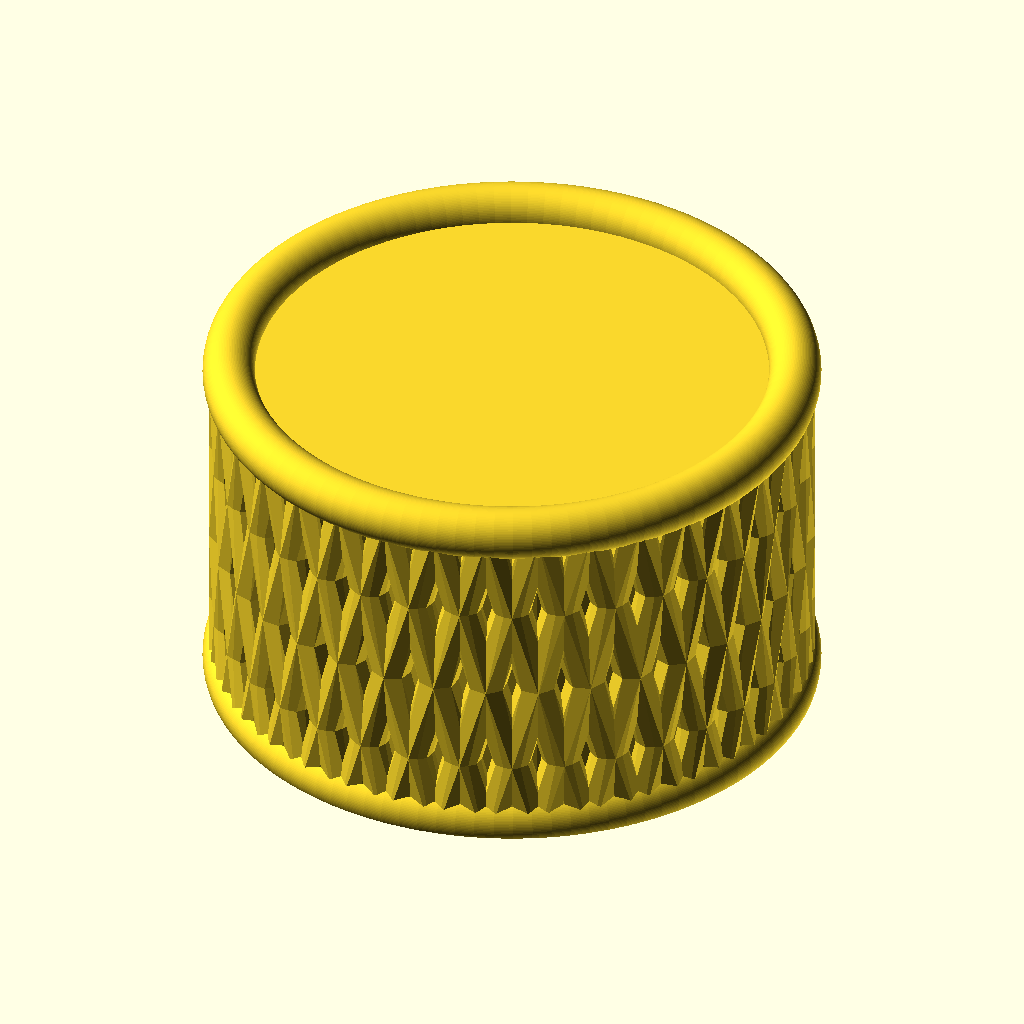
Cell 1: rendered with the file's own defaults.
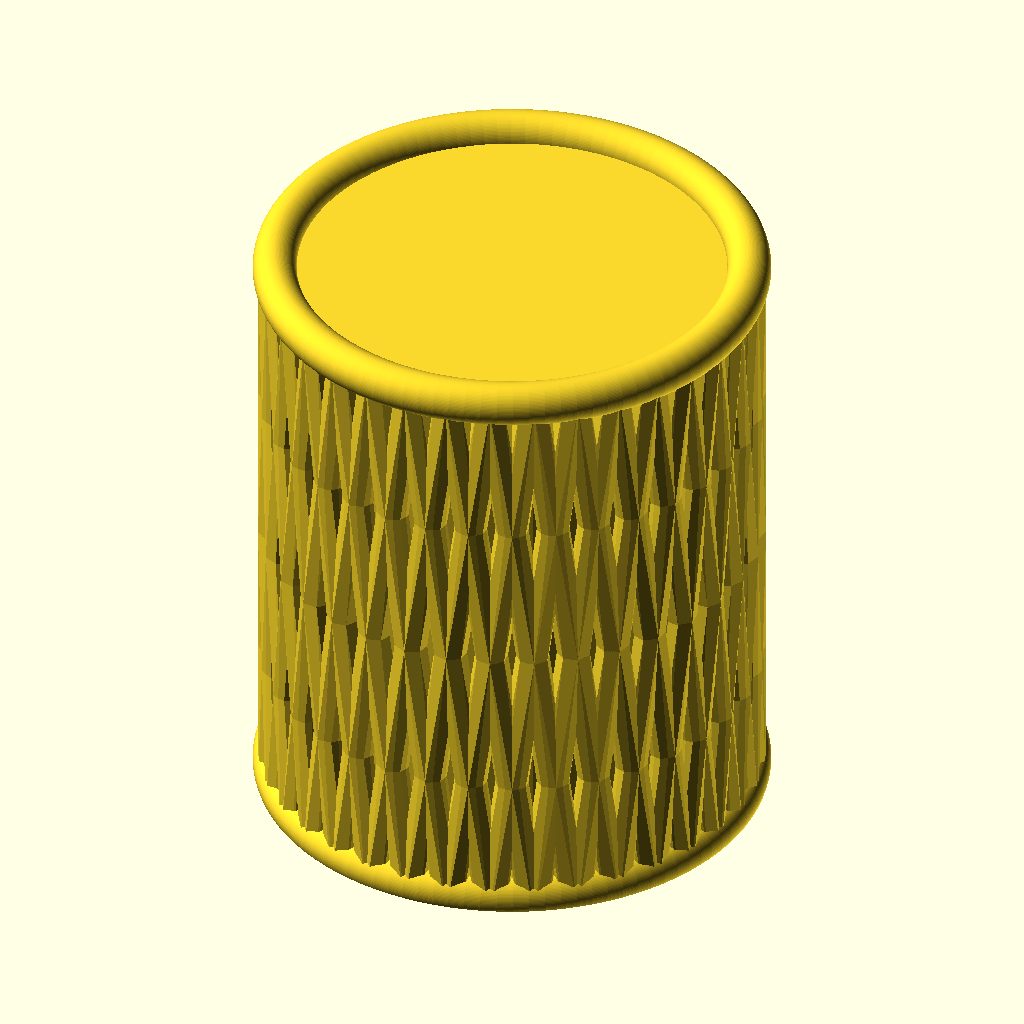
Cell 2: the same model with altura = 140.
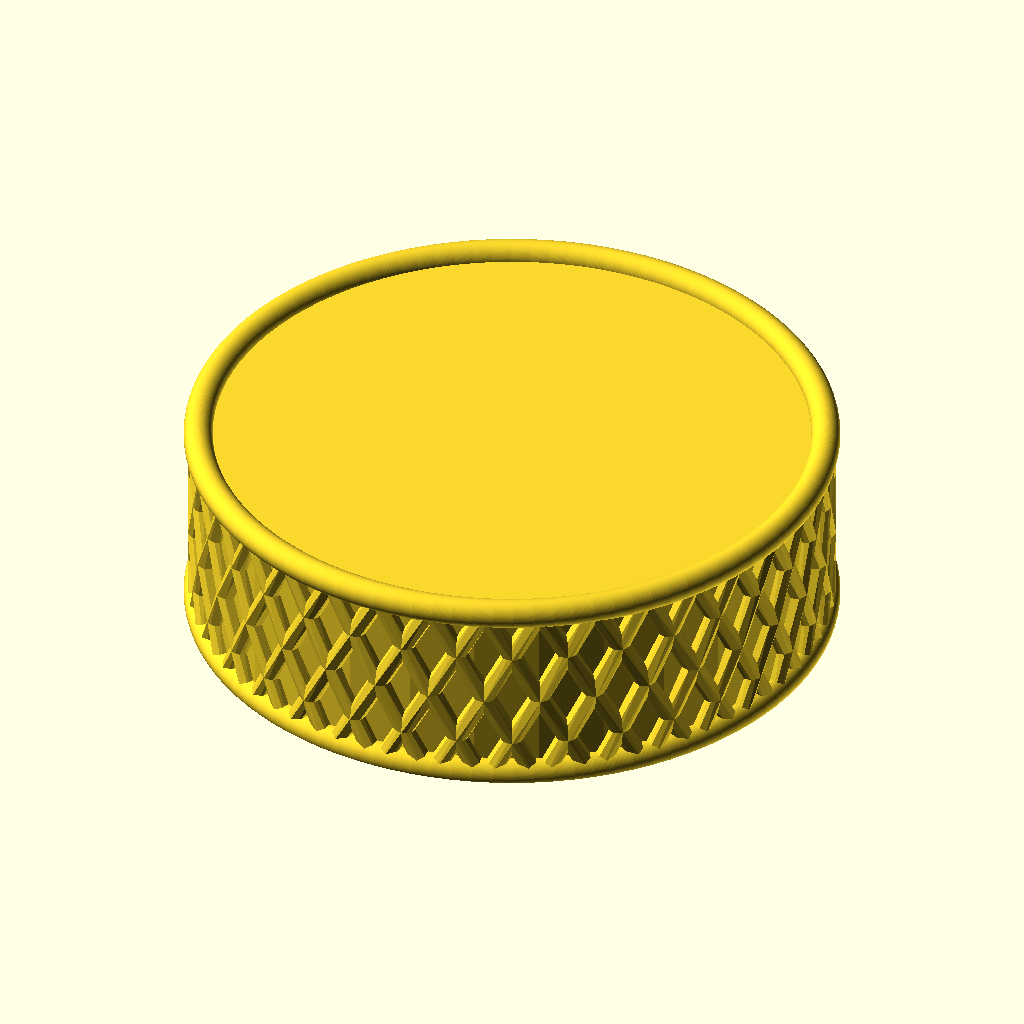
Cell 3: raio = 54 (everything else at default).
The same orthographic view direction (rotation 55°, 0°, 25°; colour scheme Cornfield) for every cell, with the view re-fitted per cell, so scale and position can differ between cells.
The OpenSCAD source (Trabalhos Práticos/Trabalho Prático 2/Final/Entregue/copo_versao_final.scad):

altura = 70;
raio = 27;
altura_base_copo = 0.5*altura;


module anel(){
    rotate_extrude(angle=360, $fn=100)
    translate([raio, 0, 0]) 
    circle(r = 2.5, $fn=100);
}

module barras_padrao_inferior(direcao=1, step_rotacao=10){
    // Direcao = 1 -> Esquerda
    // Direcao = 0 -> Direita

    for (angle = [0:step_rotacao:360]) {
            rotate([0, 0, angle]) {
                rotacao = (direcao) ? 1 : -1;
                echo(str("Rotacao = ", rotacao));
                linear_extrude(height = altura_base_copo, convexity = 10, twist = rotacao*20)
                translate([raio, 0, 2])
                circle(r = 2);
            }   
        }
}

module barras_verticais(){
    translate([raio,0,altura_base_copo])
    cylinder(h = altura-altura_base_copo, r = 1, $fn=20);
}

module copo(){
    union(){
        union(){
            union(){
                cylinder(h = altura, r = raio);
                
                for (angle = [0:4:360]) {
                    rotate([0, 0, angle]) {
                        barras_verticais();
                    }
                }
            }

            translate([0, 0, altura_base_copo]) 
            anel(); 
        }

        barras_padrao_inferior(direcao = 1, step_rotacao = 10);
        barras_padrao_inferior(direcao = 0, step_rotacao = 10);

        translate([0, 0, 2])
        anel();
    }
}

module base(){
    translate([0, 0, 0])
    cube([2.5*raio, 2.5*raio, 2], center = true);
}

module tampa(){
    difference(){
    union(){
        translate([0, 0, altura_base_copo]) 
        anel(); 

        barras_padrao_inferior(direcao = 1, step_rotacao = 10);
        barras_padrao_inferior(direcao = 0, step_rotacao = 10);

        translate([0, 0, 2])
        anel();

        cylinder(h = altura_base_copo, r = raio);
    }
    base();
    }
}

// difference(){
//     copo();
//     base();
// }


scale([1.07, 1.07, 1.07]) {
    translate([100, 0, altura-altura_base_copo-5]){
    tampa();
    }
}
Parameter table extracted from the source (name, type, default, range or options):
altura: number, default 70
raio: number, default 27
